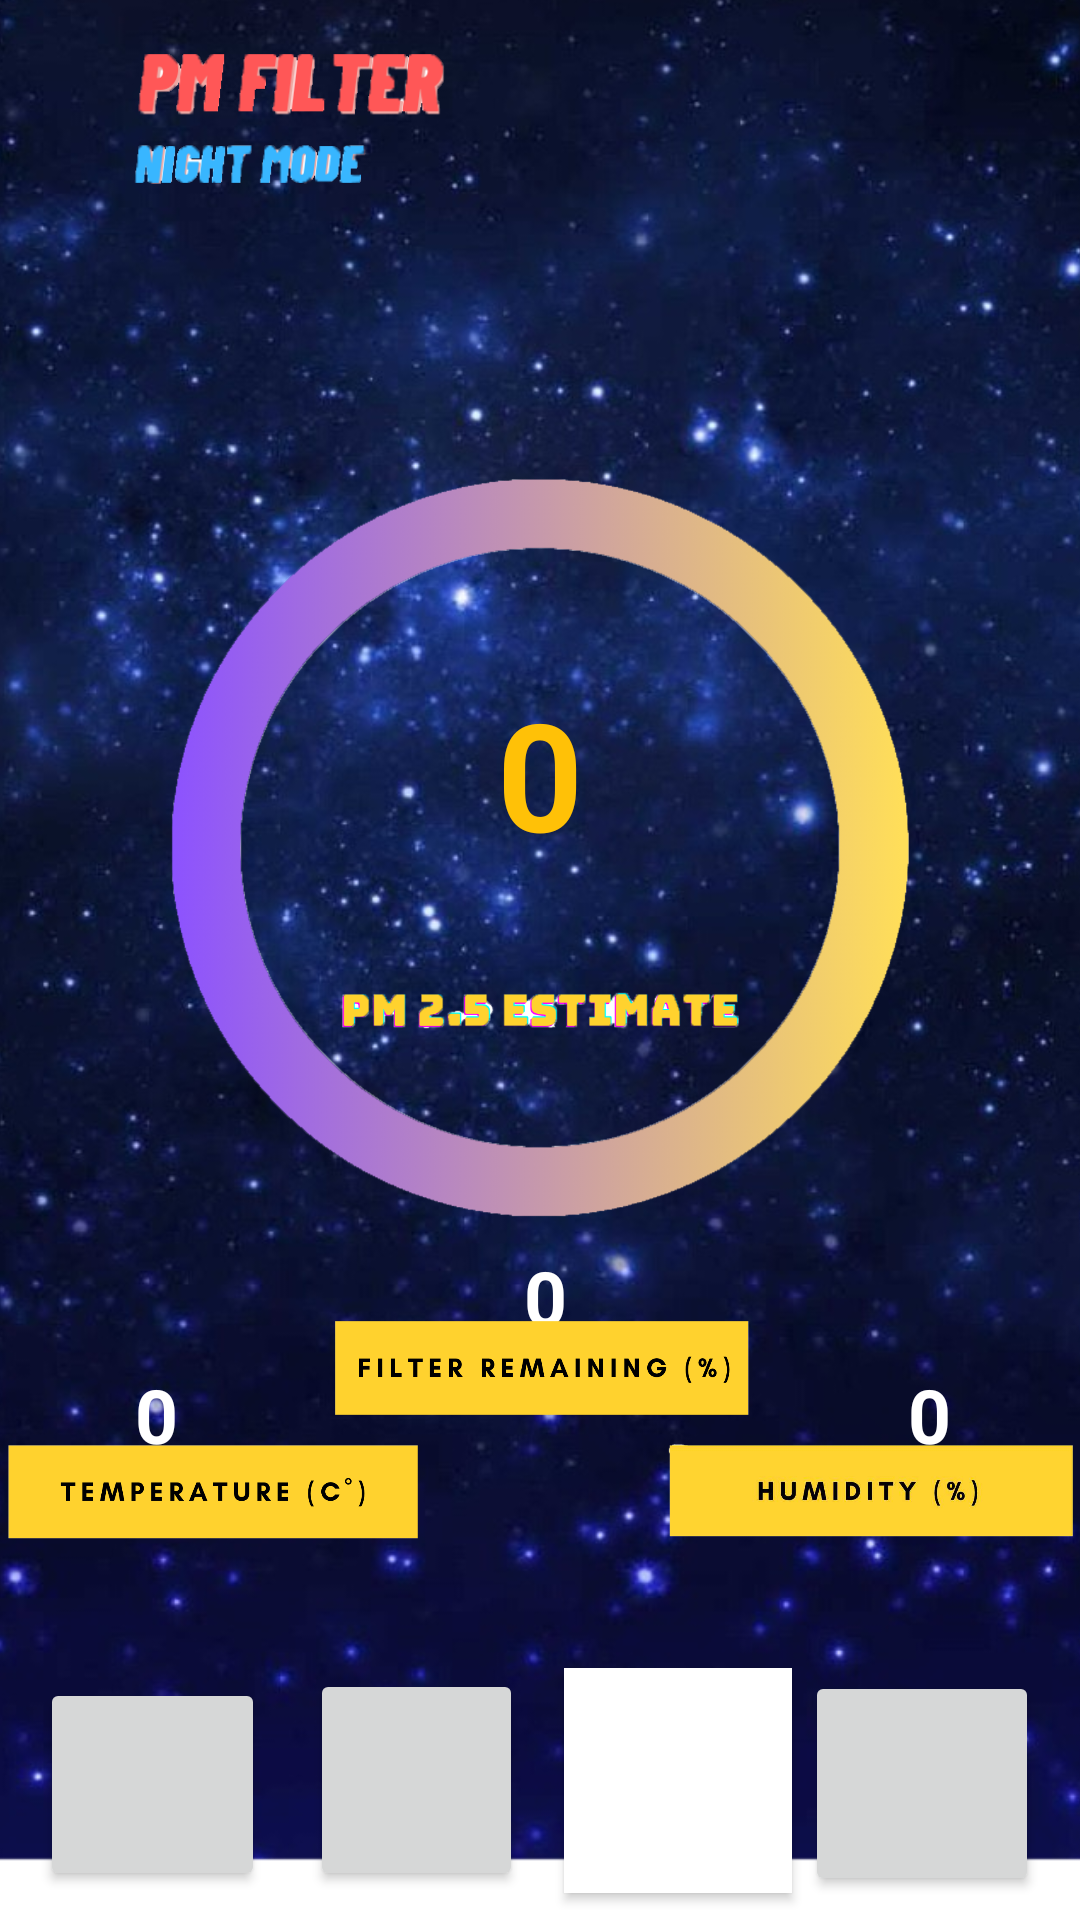

Layout XML and referenced resources for this Android screen:
<!-- AndroidManifest.xml: application theme Theme.25PM -->
<!-- res/layout/activity_night_page.xml -->
<?xml version="1.0" encoding="utf-8"?>
<androidx.constraintlayout.widget.ConstraintLayout xmlns:android="http://schemas.android.com/apk/res/android"
    xmlns:app="http://schemas.android.com/apk/res-auto"
    xmlns:tools="http://schemas.android.com/tools"
    android:layout_width="match_parent"
    android:layout_height="match_parent"
    tools:context=".page.Night">

    <ImageView
        android:id="@+id/imageView33"
        android:layout_width="568dp"
        android:layout_height="1047dp"
        app:layout_constraintBottom_toBottomOf="parent"
        app:layout_constraintEnd_toEndOf="parent"
        app:layout_constraintHorizontal_bias="0.501"
        app:layout_constraintStart_toStartOf="parent"
        app:layout_constraintTop_toTopOf="parent"
        app:srcCompat="@drawable/bcg" />

    <TextView
        android:id="@+id/textViewNightHumidity"
        android:layout_width="wrap_content"
        android:layout_height="wrap_content"
        android:text="0"
        android:textColor="@color/white"
        android:textSize="25sp"
        android:textStyle="normal|bold"
        app:layout_constraintBottom_toBottomOf="parent"
        app:layout_constraintEnd_toEndOf="parent"
        app:layout_constraintHorizontal_bias="0.876"
        app:layout_constraintStart_toStartOf="parent"
        app:layout_constraintTop_toTopOf="parent"
        app:layout_constraintVertical_bias="0.75" />

    <TextView
        android:id="@+id/textViewNightTemp"
        android:layout_width="wrap_content"
        android:layout_height="wrap_content"
        android:text="0"
        android:textColor="@color/white"
        android:textSize="25sp"
        android:textStyle="normal|bold"
        app:layout_constraintBottom_toBottomOf="parent"
        app:layout_constraintEnd_toEndOf="parent"
        app:layout_constraintHorizontal_bias="0.13"
        app:layout_constraintStart_toStartOf="parent"
        app:layout_constraintTop_toTopOf="parent"
        app:layout_constraintVertical_bias="0.75" />

    <ImageView
        android:id="@+id/imageView34"
        android:layout_width="193dp"
        android:layout_height="79dp"
        app:layout_constraintBottom_toBottomOf="parent"
        app:layout_constraintEnd_toEndOf="parent"
        app:layout_constraintHorizontal_bias="0.0"
        app:layout_constraintStart_toStartOf="parent"
        app:layout_constraintTop_toTopOf="parent"
        app:layout_constraintVertical_bias="0.0"
        app:srcCompat="@drawable/ni" />

    <ImageView
        android:id="@+id/imageView20"
        android:layout_width="568dp"
        android:layout_height="677dp"
        android:layout_marginTop="336dp"
        app:layout_constraintEnd_toEndOf="parent"
        app:layout_constraintHorizontal_bias="0.503"
        app:layout_constraintStart_toStartOf="parent"
        app:layout_constraintTop_toTopOf="parent"
        app:srcCompat="@drawable/www" />

    <ImageView
        android:id="@+id/imageView29"
        android:layout_width="285dp"
        android:layout_height="500dp"
        android:scaleType="centerInside"
        app:layout_constraintBottom_toBottomOf="parent"
        app:layout_constraintEnd_toEndOf="parent"
        app:layout_constraintStart_toStartOf="parent"
        app:layout_constraintTop_toTopOf="parent"
        app:layout_constraintVertical_bias="0.233"
        app:srcCompat="@drawable/est" />

    <TextView
        android:id="@+id/textViewNightPM"
        android:layout_width="wrap_content"
        android:layout_height="wrap_content"
        android:text="0"
        android:textColor="#FFC107"
        android:textSize="50dp"
        android:textStyle="bold"
        app:layout_constraintBottom_toBottomOf="parent"
        app:layout_constraintEnd_toEndOf="parent"
        app:layout_constraintStart_toStartOf="parent"
        app:layout_constraintTop_toTopOf="parent"
        app:layout_constraintVertical_bias="0.391" />

    <TextView
        android:id="@+id/textViewNightRemain"
        android:layout_width="wrap_content"
        android:layout_height="wrap_content"
        android:text="0"
        android:textColor="@color/white"
        android:textSize="25sp"
        android:textStyle="normal|bold"
        app:layout_constraintBottom_toBottomOf="parent"
        app:layout_constraintEnd_toEndOf="parent"
        app:layout_constraintHorizontal_bias="0.505"
        app:layout_constraintStart_toStartOf="parent"
        app:layout_constraintTop_toTopOf="parent"
        app:layout_constraintVertical_bias="0.685" />

    <ImageView
        android:id="@+id/imageView30"
        android:layout_width="141dp"
        android:layout_height="124dp"
        app:layout_constraintBottom_toBottomOf="parent"
        app:layout_constraintEnd_toEndOf="parent"
        app:layout_constraintHorizontal_bias="1.0"
        app:layout_constraintStart_toStartOf="parent"
        app:layout_constraintTop_toTopOf="parent"
        app:layout_constraintVertical_bias="0.843"
        app:srcCompat="@drawable/humm" />

    <ImageView
        android:id="@+id/imageView31"
        android:layout_width="141dp"
        android:layout_height="124dp"
        app:layout_constraintBottom_toBottomOf="parent"
        app:layout_constraintEnd_toEndOf="parent"
        app:layout_constraintHorizontal_bias="0.0"
        app:layout_constraintStart_toStartOf="parent"
        app:layout_constraintTop_toTopOf="parent"
        app:layout_constraintVertical_bias="0.843"
        app:srcCompat="@drawable/tem" />

    <ImageView
        android:id="@+id/imageView32"
        android:layout_width="141dp"
        android:layout_height="124dp"
        app:layout_constraintBottom_toBottomOf="parent"
        app:layout_constraintEnd_toEndOf="parent"
        app:layout_constraintStart_toStartOf="parent"
        app:layout_constraintTop_toTopOf="parent"
        app:layout_constraintVertical_bias="0.764"
        app:srcCompat="@drawable/fil" />

    <Button
        android:id="@+id/button16"
        android:layout_width="75dp"
        android:layout_height="71dp"
        android:foreground="@drawable/powerr"
        app:layout_constraintBottom_toBottomOf="parent"
        app:layout_constraintEnd_toEndOf="parent"
        app:layout_constraintHorizontal_bias="0.047"
        app:layout_constraintStart_toStartOf="parent"
        app:layout_constraintTop_toTopOf="parent"
        app:layout_constraintVertical_bias="0.983" />

    <Button
        android:id="@+id/button17"
        android:layout_width="71dp"
        android:layout_height="74dp"
        android:foreground="@drawable/utoooo"
        app:layout_constraintBottom_toBottomOf="parent"
        app:layout_constraintEnd_toEndOf="parent"
        app:layout_constraintHorizontal_bias="0.358"
        app:layout_constraintStart_toStartOf="parent"
        app:layout_constraintTop_toTopOf="parent"
        app:layout_constraintVertical_bias="0.983" />

    <Button
        android:id="@+id/button18"
        android:layout_width="76dp"
        android:layout_height="75dp"
        android:background="#FFFFFF"
        android:backgroundTint="#FFFFFF"
        android:foreground="@drawable/ym"
        app:layout_constraintBottom_toBottomOf="parent"
        app:layout_constraintEnd_toEndOf="parent"
        app:layout_constraintHorizontal_bias="0.662"
        app:layout_constraintStart_toStartOf="parent"
        app:layout_constraintTop_toTopOf="parent"
        app:layout_constraintVertical_bias="0.984" />

    <Button
        android:id="@+id/button19"
        android:layout_width="78dp"
        android:layout_height="75dp"
        android:layout_marginBottom="8dp"
        android:foreground="@drawable/manuallll"
        app:layout_constraintBottom_toBottomOf="parent"
        app:layout_constraintEnd_toEndOf="parent"
        app:layout_constraintHorizontal_bias="0.951"
        app:layout_constraintStart_toStartOf="parent" />
</androidx.constraintlayout.widget.ConstraintLayout>
<!-- resources referenced by this layout -->
<resources>
  <!-- drawable bcg: jpg bitmap (drawable, 160252 bytes) -->
  <!-- drawable est: png bitmap (drawable, 158893 bytes) -->
  <!-- drawable fil: png bitmap (drawable, 14193 bytes) -->
  <!-- drawable humm: png bitmap (drawable, 64144 bytes) -->
  <!-- drawable manuallll: png bitmap (drawable, 111969 bytes) -->
  <!-- drawable ni: png bitmap (drawable, 19070 bytes) -->
  <!-- drawable powerr: png bitmap (drawable, 120573 bytes) -->
  <!-- drawable tem: png bitmap (drawable, 13687 bytes) -->
  <!-- drawable utoooo: png bitmap (drawable, 86394 bytes) -->
  <!-- drawable www: png bitmap (drawable, 6895 bytes) -->
  <!-- drawable ym: png bitmap (drawable, 106290 bytes) -->
  <style name="Theme.25PM" parent="Theme.AppCompat.Light.DarkActionBar">
          
          <item name="colorPrimary">@color/purple_500</item>
          <item name="colorPrimaryDark">@color/purple_700</item>
          <item name="colorAccent">@color/teal_200</item>
          
      </style>
  <!-- not gathered from this repository: default colours our renderer supplied (Android Studio template values) -->
  <color name="purple_500">#FF6200EE</color>
  <color name="purple_700">#FF3700B3</color>
  <color name="teal_200">#FF03DAC5</color>
  <color name="white">#FFFFFFFF</color>
</resources>
